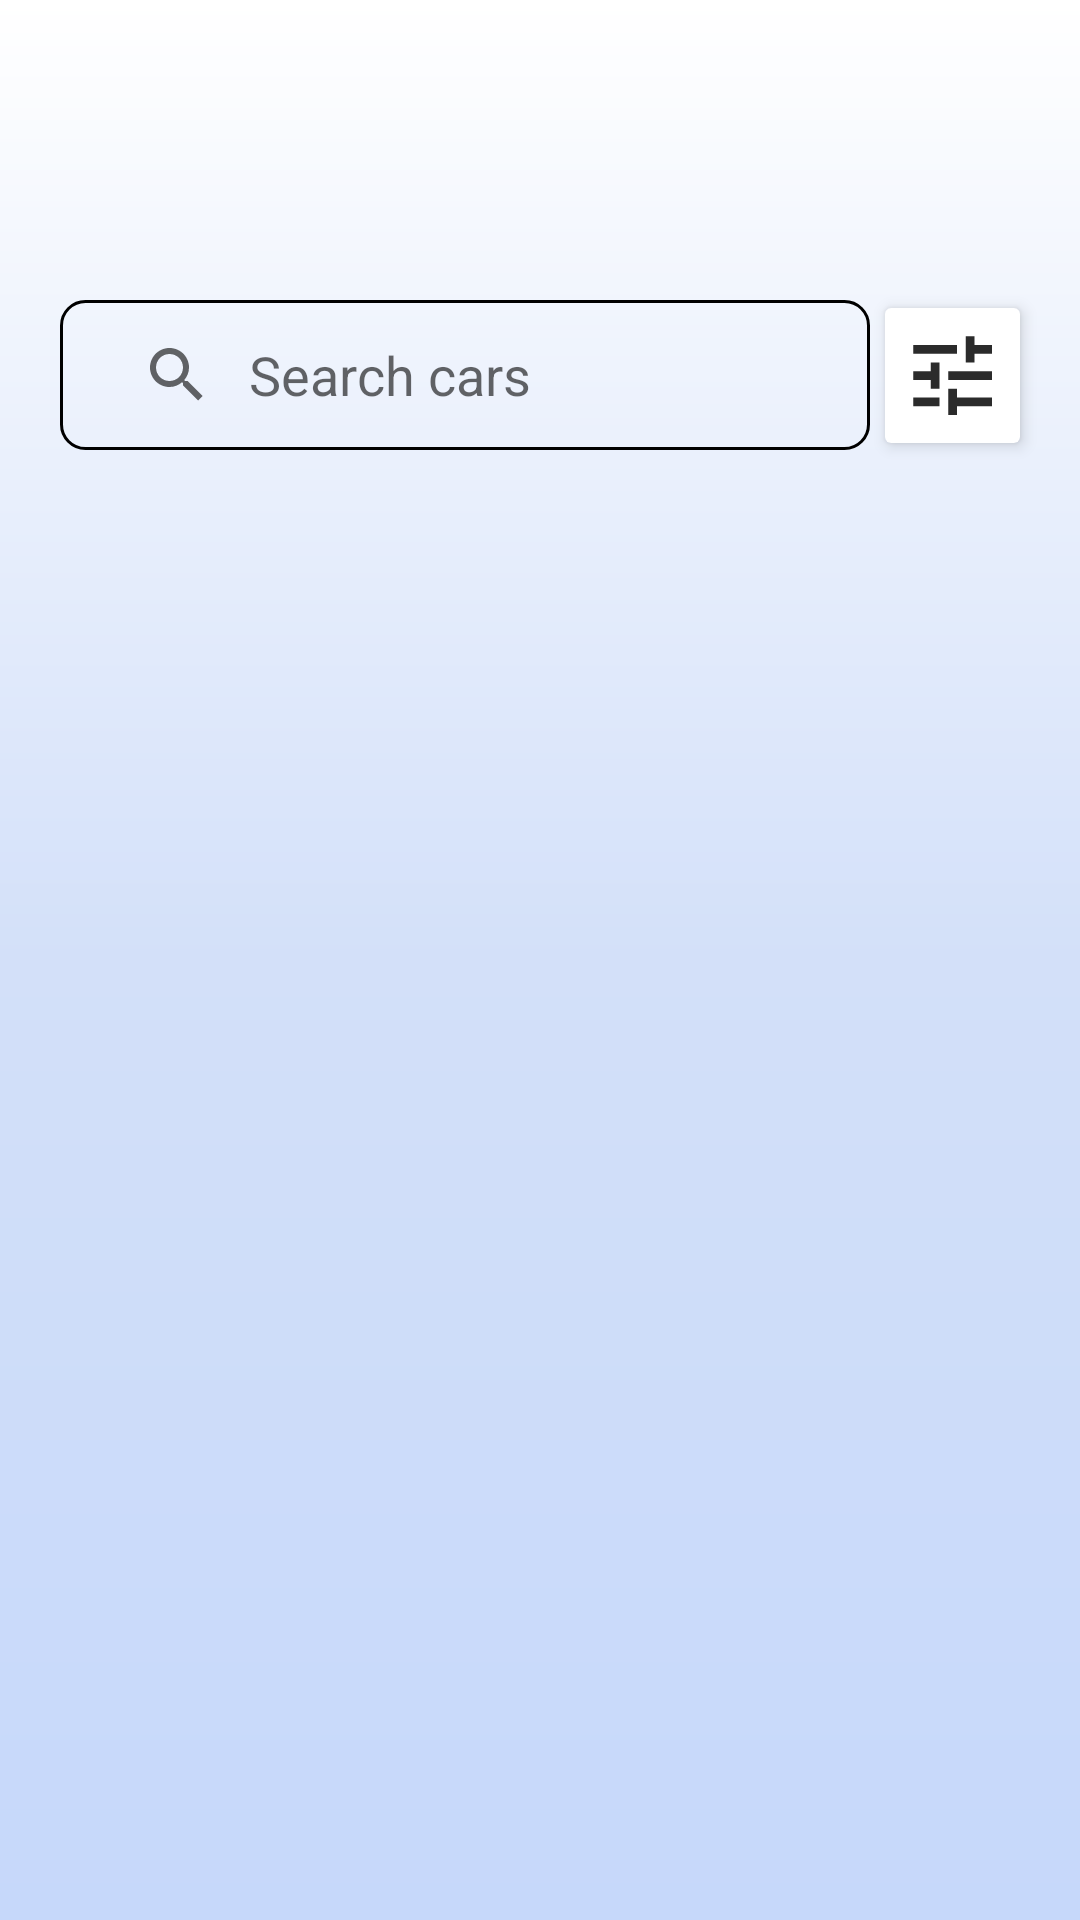

Produce the Android XML layout that renders to this screen, including the resource entries it uses.
<!-- AndroidManifest.xml: application theme Theme.TravelGuideApp -->
<!-- res/layout/fragment_car.xml -->
<?xml version="1.0" encoding="utf-8"?>
<layout xmlns:android="http://schemas.android.com/apk/res/android"
    xmlns:tools="http://schemas.android.com/tools"
    xmlns:app="http://schemas.android.com/apk/res-auto">

    <data>
        <variable
            name="carFragment"
            type="com.natiqhaciyef.travelguideapp.ui.view.fragment.carscreen.CarFragment" />
    </data>

    <androidx.constraintlayout.widget.ConstraintLayout
        android:layout_width="match_parent"
        android:layout_height="match_parent"
        android:background="@drawable/home_background"
        tools:context=".ui.view.fragment.carscreen.CarFragment">


        <android.widget.SearchView
            android:id="@+id/carSearchBar"
            android:layout_width="match_parent"
            android:layout_height="50dp"
            android:layout_marginStart="20dp"
            android:layout_marginTop="100dp"
            android:layout_marginEnd="70dp"
            android:layout_marginBottom="10dp"
            android:background="@drawable/custom_input_search"
            android:iconifiedByDefault="false"
            android:outlineAmbientShadowColor="#F4F4F4"
            android:outlineSpotShadowColor="#E1E1E1"
            android:padding="7dp"
            android:queryHint="Search cars"
            android:queryBackground="@android:color/transparent"
            android:textColorHint="#F58095DD"
            android:textSize="18sp"
            app:layout_constraintTop_toTopOf="parent"
            app:layout_constraintEnd_toEndOf="parent"
            app:layout_constraintStart_toStartOf="parent"
            />

        <androidx.cardview.widget.CardView
            android:id="@+id/filterBackground"
            android:layout_width="45dp"
            android:layout_height="45dp"
            android:layout_marginStart="5dp"
            app:cardElevation="3dp"
            app:layout_constraintBottom_toBottomOf="@id/carSearchBar"
            app:layout_constraintStart_toEndOf="@+id/carSearchBar"
            app:layout_constraintTop_toTopOf="@id/carSearchBar"
            app:layout_constraintVertical_bias="0.5">

            <ImageView
                android:id="@+id/filterCarButton"
                android:layout_width="match_parent"
                android:layout_height="match_parent"
                android:layout_margin="5dp"
                android:src="@drawable/tune_icon"
                />

        </androidx.cardview.widget.CardView>

        <androidx.recyclerview.widget.RecyclerView
            android:id="@+id/carRecyclerView"
            android:layout_width="match_parent"
            android:layout_height="0dp"
            android:layout_marginTop="10dp"
            app:layout_constraintBottom_toBottomOf="parent"
            app:layout_constraintEnd_toEndOf="parent"
            app:layout_constraintStart_toStartOf="parent"
            app:layout_constraintTop_toBottomOf="@id/carSearchBar" />
    </androidx.constraintlayout.widget.ConstraintLayout>
</layout>
<!-- resources referenced by this layout -->
<resources>
  <!-- drawable custom_input_search (drawable) -->
  <?xml version="1.0" encoding="utf-8"?>
  <shape xmlns:android="http://schemas.android.com/apk/res/android"
      android:shape="rectangle">
  
      <corners android:radius="8dp" />
      <stroke
          android:width="1dp"/>
  
  
  </shape>
  <!-- drawable home_background (drawable) -->
  <shape xmlns:android="http://schemas.android.com/apk/res/android" android:shape="rectangle" >
      <gradient
          android:startColor="#FFFFFF"
          android:centerColor="#d3e0f9"
          android:endColor="#C6D8FA"
          android:angle="270"/>
      <corners
          android:radius="0dp"/>
  
  
  </shape>
  <!-- drawable tune_icon (drawable) -->
  <vector xmlns:android="http://schemas.android.com/apk/res/android"
      android:width="24dp"
      android:height="24dp"
      android:tint="#2B2B2B"
      android:viewportWidth="24"
      android:viewportHeight="24">
      <path
          android:fillColor="@android:color/white"
          android:pathData="M3,17v2h6v-2L3,17zM3,5v2h10L13,5L3,5zM13,21v-2h8v-2h-8v-2h-2v6h2zM7,9v2L3,11v2h4v2h2L9,9L7,9zM21,13v-2L11,11v2h10zM15,9h2L17,7h4L21,5h-4L17,3h-2v6z" />
  </vector>
  <style name="Theme.TravelGuideApp" parent="Theme.MaterialComponents.DayNight.DarkActionBar">
          
          <item name="colorPrimary">@color/app_main_color_dark</item>
          <item name="colorPrimaryVariant">@color/purple_700</item>
          <item name="colorOnPrimary">@color/white</item>
          
          <item name="colorSecondary">@color/teal_200</item>
          <item name="colorSecondaryVariant">@color/teal_700</item>
          <item name="colorOnSecondary">@color/black</item>
          
          <item name="android:statusBarColor">@color/app_main_color_dark</item>
          
          <item name="windowNoTitle">true</item>
          <item name="windowActionBar">false</item>
      </style>
  <color name="app_main_color_dark">#9917205E</color>
  <color name="purple_700">#FF3700B3</color>
  <color name="white">#FFFFFF</color>
  <color name="teal_200">#FF03DAC5</color>
  <color name="teal_700">#FF018786</color>
  <color name="black">#000000</color>
</resources>
